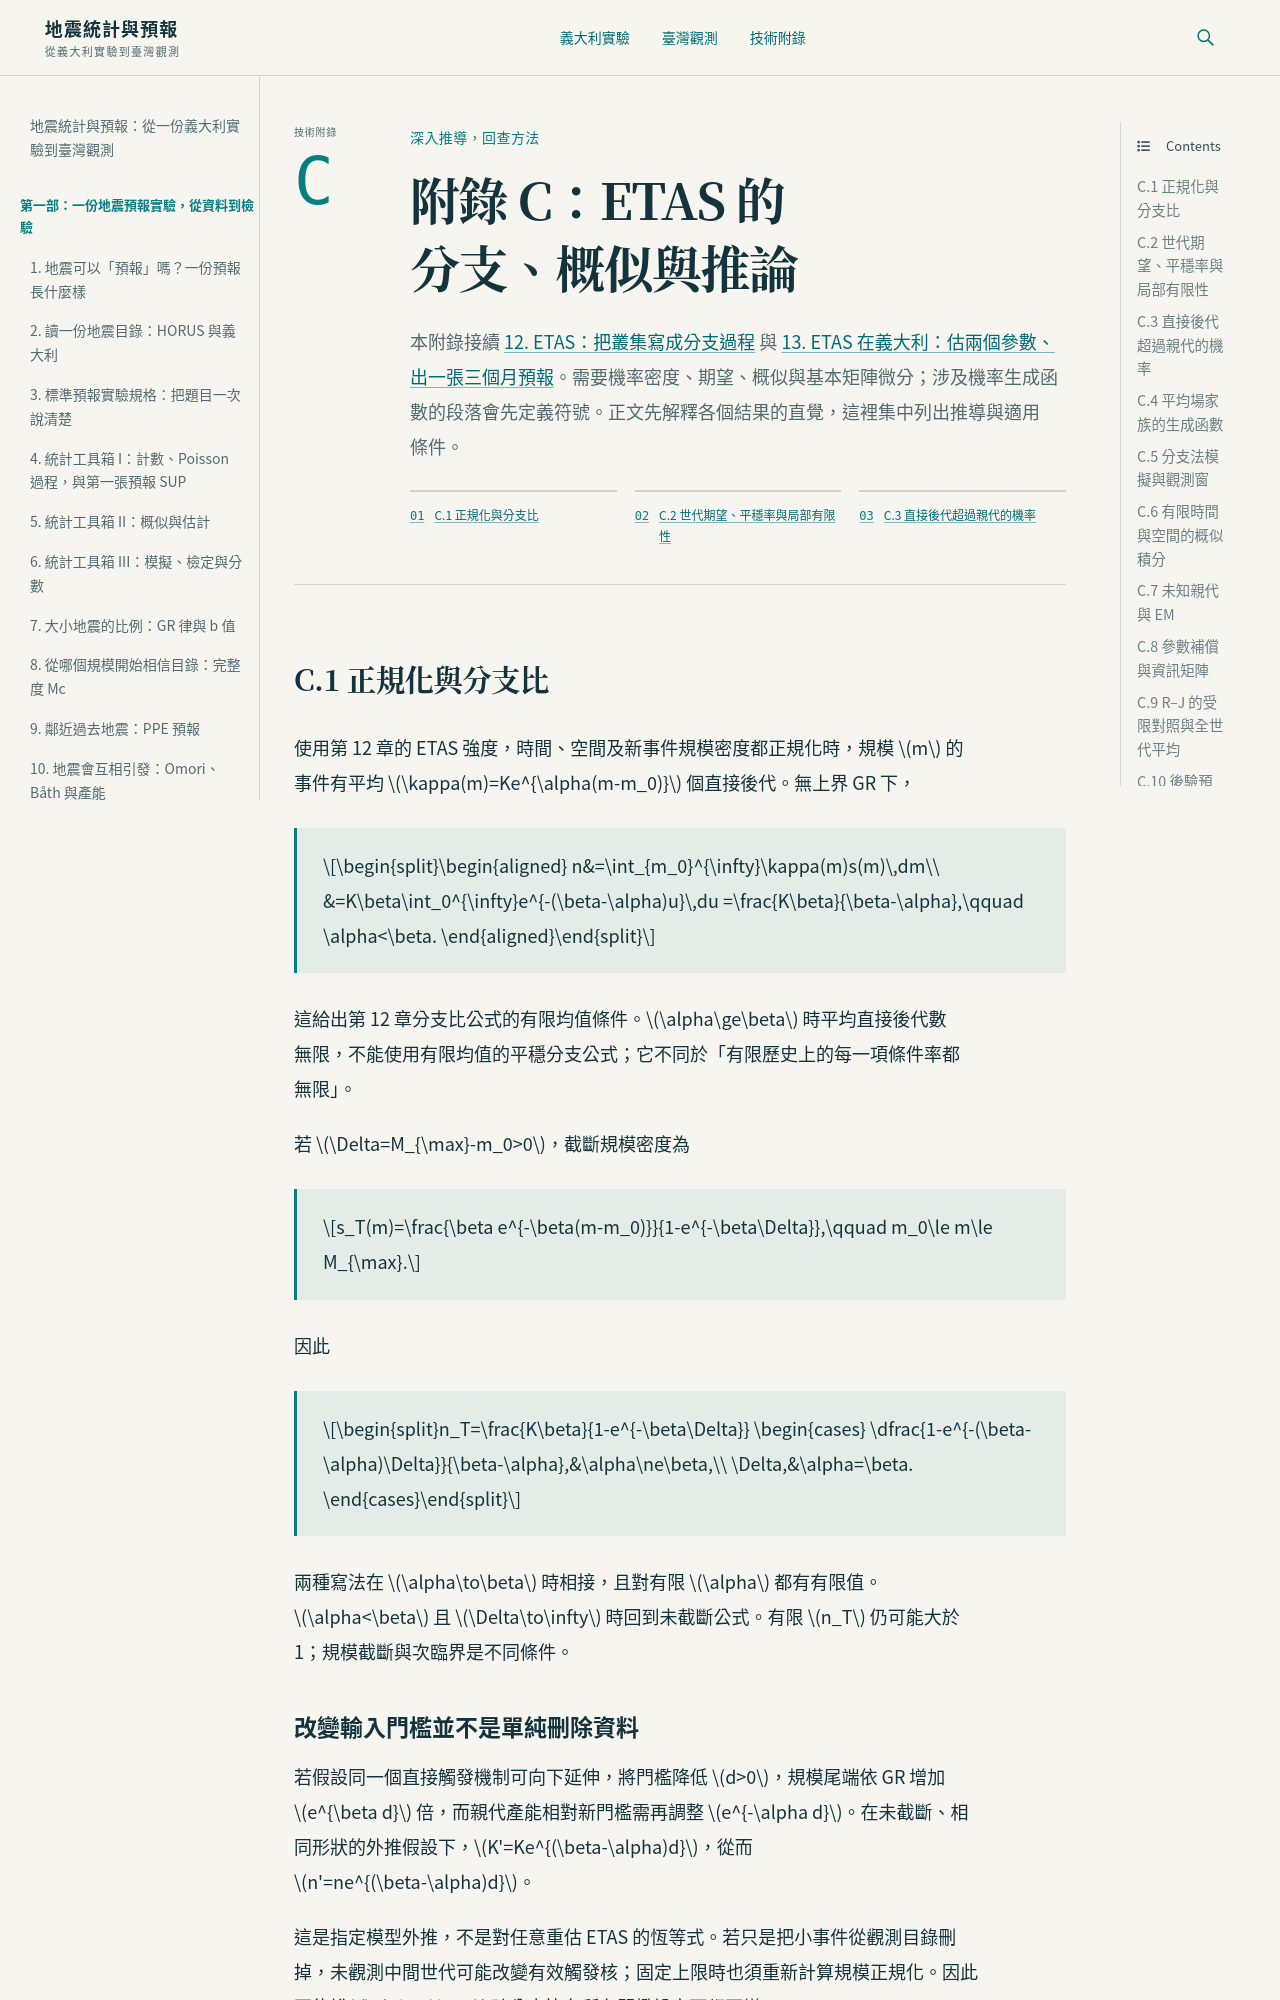

repository: phonchi/vizualization · page: appendix_c_etas.html · generator: jekyll

# 附錄 C：ETAS 的分支、概似與推論

本附錄接續 {doc}`12_etas_structure` 與 {doc}`13_etas_italy_forecast`。需要機率密度、期望、概似與基本矩陣微分；涉及機率生成函數的段落會先定義符號。正文先解釋各個結果的直覺，這裡集中列出推導與適用條件。

## C.1 正規化與分支比

使用第 12 章的 ETAS 強度，時間、空間及新事件規模密度都正規化時，規模 $m$ 的事件有平均 $\kappa(m)=Ke^{\alpha(m-m_0)}$ 個直接後代。無上界 GR 下，

$$\begin{aligned}
n&=\int_{m_0}^{\infty}\kappa(m)s(m)\,dm\\
 &=K\beta\int_0^{\infty}e^{-(\beta-\alpha)u}\,du
 =\frac{K\beta}{\beta-\alpha},\qquad \alpha<\beta.
\end{aligned}$$

這給出第 12 章分支比公式的有限均值條件。$\alpha\ge\beta$ 時平均直接後代數無限，不能使用有限均值的平穩分支公式；它不同於「有限歷史上的每一項條件率都無限」。

若 $\Delta=M_{\max}-m_0>0$，截斷規模密度為

$$s_T(m)=\frac{\beta e^{-\beta(m-m_0)}}{1-e^{-\beta\Delta}},\qquad m_0\le m\le M_{\max}.$$

因此

$$n_T=\frac{K\beta}{1-e^{-\beta\Delta}}
\begin{cases}
\dfrac{1-e^{-(\beta-\alpha)\Delta}}{\beta-\alpha},&\alpha\ne\beta,\\
\Delta,&\alpha=\beta.
\end{cases}$$

兩種寫法在 $\alpha\to\beta$ 時相接，且對有限 $\alpha$ 都有有限值。$\alpha<\beta$ 且 $\Delta\to\infty$ 時回到未截斷公式。有限 $n_T$ 仍可能大於 1；規模截斷與次臨界是不同條件。

### 改變輸入門檻並不是單純刪除資料

若假設同一個直接觸發機制可向下延伸，將門檻降低 $d>0$，規模尾端依 GR 增加 $e^{\beta d}$ 倍，而親代產能相對新門檻需再調整 $e^{-\alpha d}$。在未截斷、相同形狀的外推假設下，$K'=Ke^{(\beta-\alpha)d}$，從而 $n'=ne^{(\beta-\alpha)d}$。

這是指定模型外推，不是對任意重估 ETAS 的恆等式。若只是把小事件從觀測目錄刪掉，未觀測中間世代可能改變有效觸發核；固定上限時也須重新計算規模正規化。因此不能說 $\alpha=\beta$ 時分支比在所有門檻設定下都不變。
